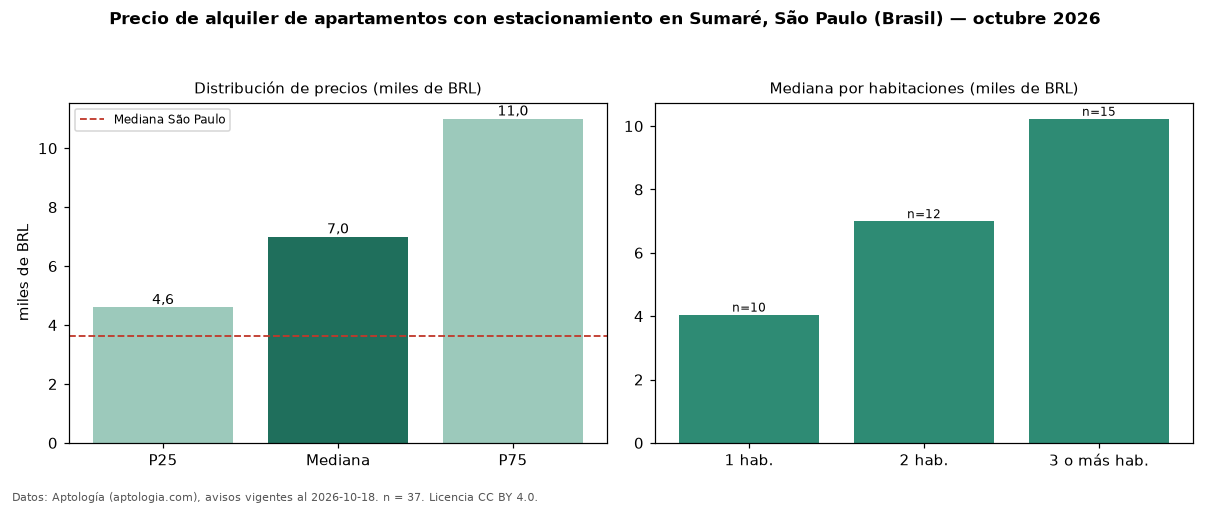

Data behind this chart, as committed beside it:
seccion, metrica, valor, moneda, n
filtro, parq1, con estacionamiento, , 37
precio, p25, 4600, BRL, 37
precio, mediana, 7000, BRL, 37
precio, p75, 11000, BRL, 37
precio, minimo, 2398, BRL, 37
precio, maximo, 22000, BRL, 37
m2, mediana_precio_m2, 71.43, BRL, 37
m2, area_mediana_m2, 83.0, m2, 37
admin, mediana_admin_mes, 1500, BRL, 37
banos, mediana_banos, 2.0, , 
parqueadero, pct_con_parqueadero, 100.0, %, 37
habitaciones, 1, 4050, BRL, 10
habitaciones, 2, 7000, BRL, 12
habitaciones, 3+, 10230, BRL, 15
ciudad, mediana_ciudad_referencia, 3621, BRL, 
ciudad, mediana_m2_ciudad, 63.16, BRL, 
fuente, fecha_datos, 2026-10-18, , 
fuente, atribucion, https://www.aptologia.com/br/aluguel/sao…, , 
fuente, licencia, CC BY 4.0, , 
